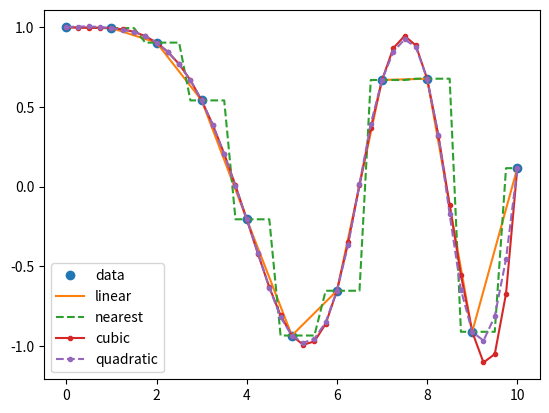

Here is the Python script that generated this plot:
import numpy as np
from scipy.interpolate import interp1d
import matplotlib.pyplot as plt

x = np.linspace(0, 10, num=11, endpoint=True)
y = np.cos(-x**2 / 9.0)
f = interp1d(x, y)
f1 = interp1d(x, y, kind='nearest')
f2 = interp1d(x, y, kind='cubic')
f3 = interp1d(x, y, kind='quadratic')

xnew = np.linspace(0, 10, num=41, endpoint=True)
plt.plot(x, y, 'o', xnew, f(xnew), '-', xnew, f1(xnew), '--', xnew, f2(xnew),
         '.-', xnew, f3(xnew), '.--')
plt.legend(['data', 'linear', 'nearest', 'cubic', 'quadratic'], loc='best')
plt.show()
